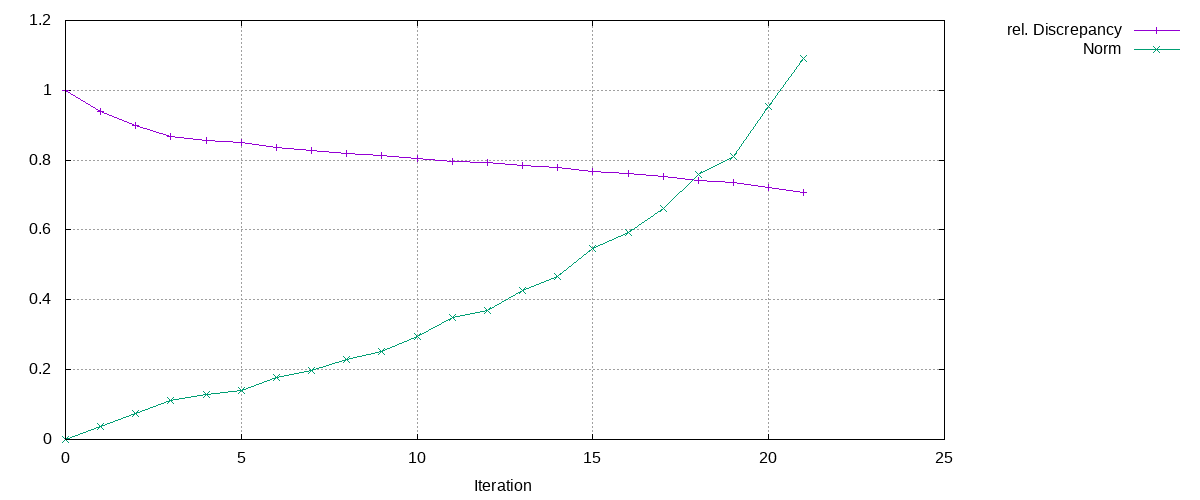

Data behind this chart, as committed beside it:
Iteration, rel. Discrepancy, Norm
0, 1, 0
1, 0.9388, 0.03737
2, 0.8981, 0.07456
3, 0.869, 0.1108
4, 0.8573, 0.1284
5, 0.8499, 0.1416
6, 0.8356, 0.1761
7, 0.8282, 0.1989
8, 0.8197, 0.23
9, 0.8146, 0.2514
10, 0.8054, 0.2952
11, 0.7957, 0.3492
12, 0.7922, 0.3705
13, 0.7834, 0.428
14, 0.778, 0.4673
15, 0.7677, 0.5459
16, 0.762, 0.5917
17, 0.7537, 0.6605
18, 0.7424, 0.7592
19, 0.7367, 0.8098
20, 0.7209, 0.9541
21, 0.7063, 1.09
